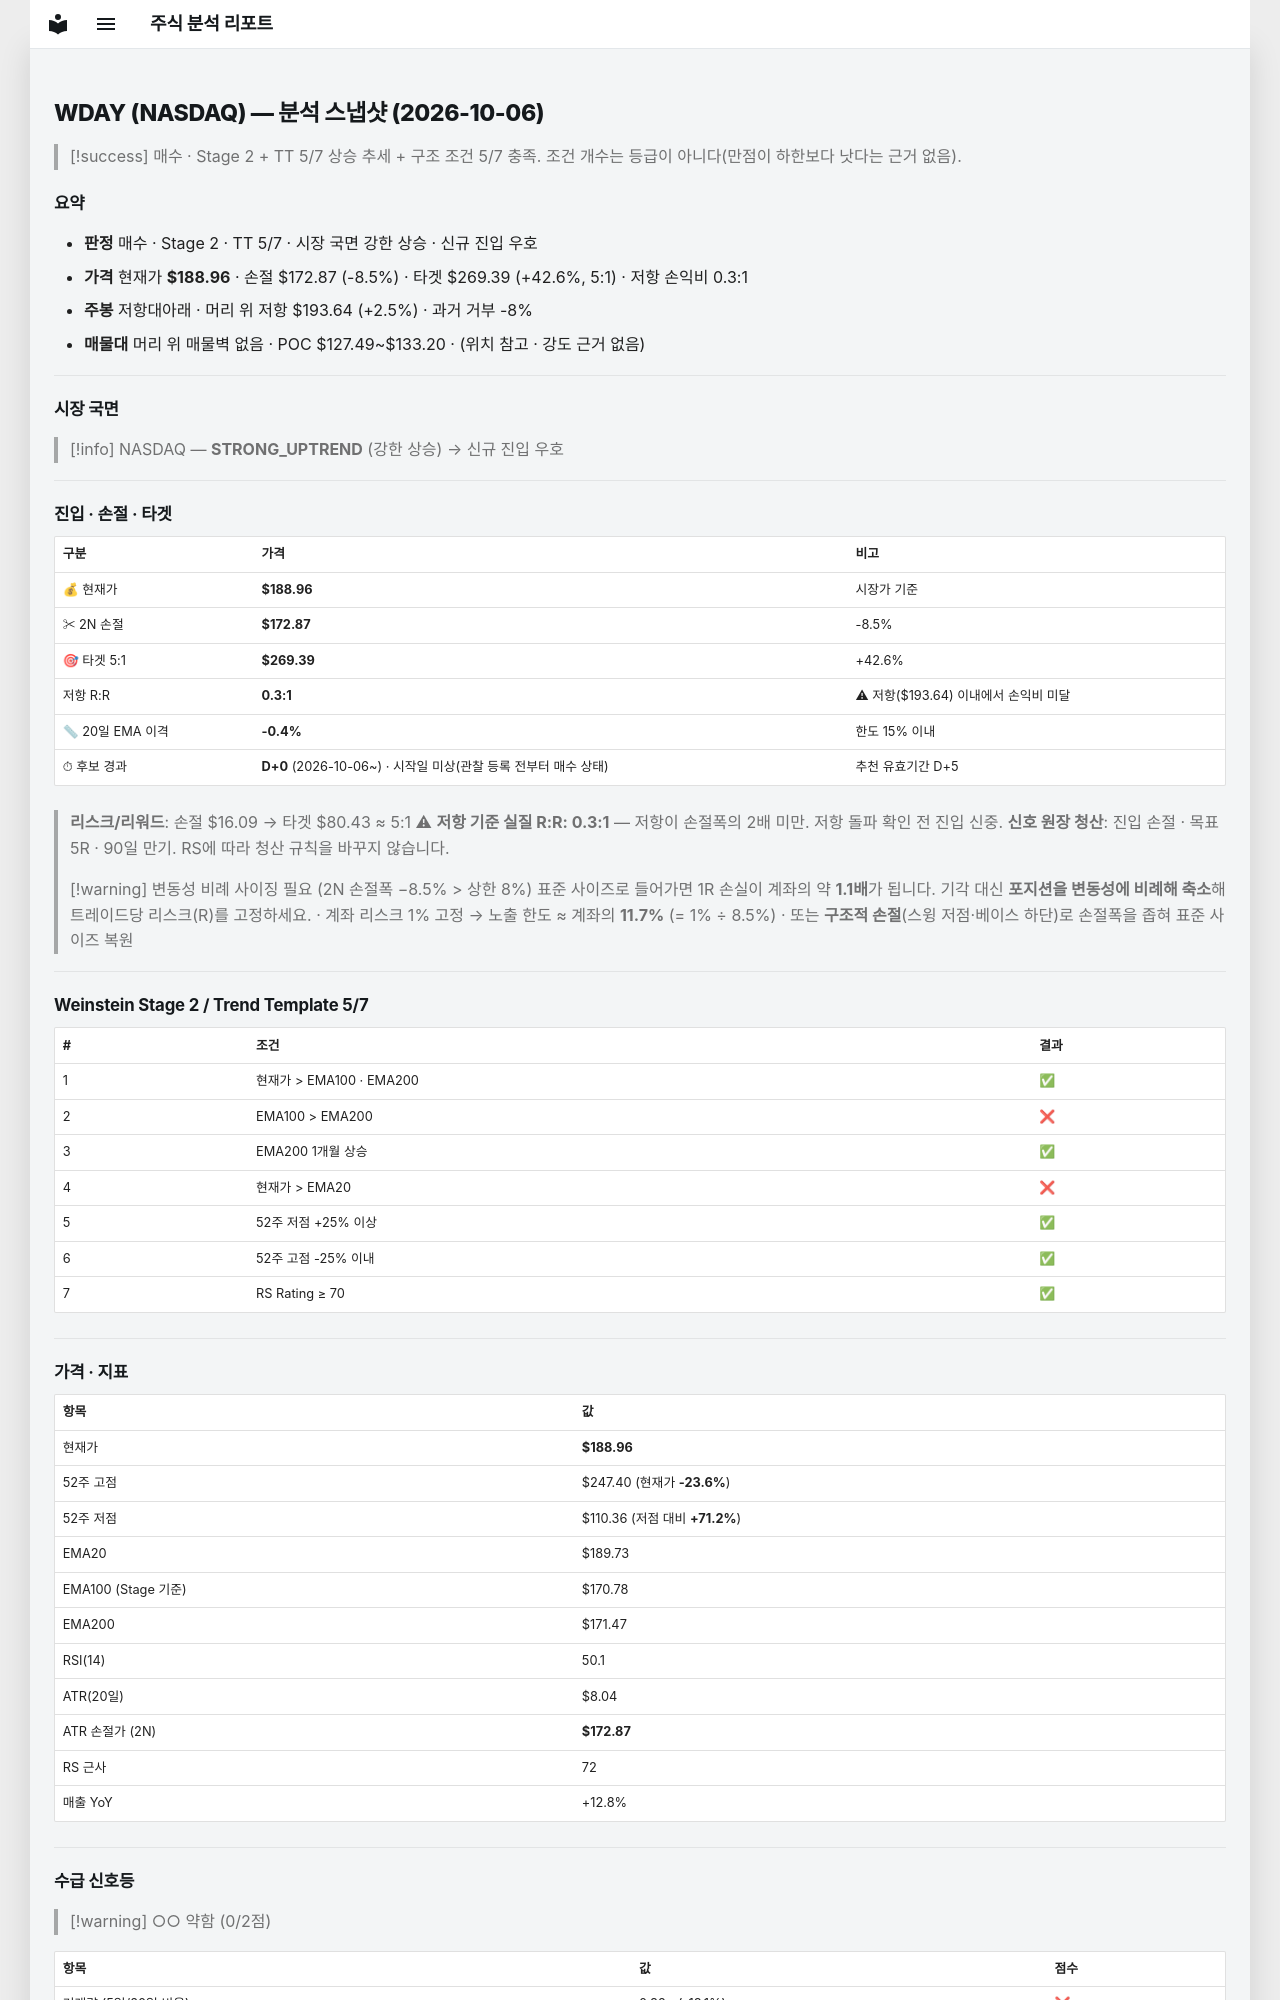

repository: soloandco/stock-reports · page: snapshots/WDAY-2026-10-06/index.html · generator: mkdocs

---
type: analysis-snapshot
title: WDAY 분석 스냅샷
ticker: WDAY
market: NASDAQ
created: 2026-10-06
updated: 2026-10-06
bar-date: 2026-10-05
verdict: 매수관찰
real-rr: 0.29
sma50-gap-pct: -0.4
candidate-days: 0
candidate-since: 2026-10-06
candidate-start-unknown: true
weekly-position: 저항대아래
weekly-overhead-price: 193.64
weekly-overhead-pct: 2.5
stage: 2
trend-template-score: 5
tt-max: 7
ma-set: ema-20-100-200
price: 188.9600067138672
stop-price: 172.87400524856372
market-regime: STRONG_UPTREND
supply-demand-score: 0/2
supply-demand-label: 약함
status: tracking
tags:
  - stock-agent
  - watchlist
  - WDAY
  - analysis
related:
  - "[[analysis-template]]"
---

# WDAY (NASDAQ) — 분석 스냅샷 (2026-10-06)

> [!success] 매수 · Stage 2 + TT 5/7
> 상승 추세 + 구조 조건 5/7 충족. 조건 개수는 등급이 아니다(만점이 하한보다 낫다는 근거 없음).

## 요약

- **판정** 매수 · Stage 2 · TT 5/7 · 시장 국면 강한 상승 · 신규 진입 우호
- **가격** 현재가 **$188.96** · 손절 $172.87 (-8.5%) · 타겟 $269.39 (+42.6%, 5:1) · 저항 손익비 0.3:1
- **주봉** 저항대아래 · 머리 위 저항 $193.64 (+2.5%) · 과거 거부 -8%
- **매물대** 머리 위 매물벽 없음 · POC $127.49~$133.20 · (위치 참고 · 강도 근거 없음)

---

## 시장 국면

> [!info] NASDAQ — **STRONG_UPTREND** (강한 상승) → 신규 진입 우호

---

## 진입 · 손절 · 타겟

| 구분 | 가격 | 비고 |
|------|------|------|
| 💰 현재가 | **$188.96** | 시장가 기준 |
| ✂ 2N 손절 | **$172.87** | -8.5% |
| 🎯 타겟 5:1 | **$269.39** | +42.6% |
| 저항 R:R | **0.3:1** | ⚠ 저항($193.64) 이내에서 손익비 미달 |
| 📏 20일 EMA 이격 | **-0.4%** | 한도 15% 이내 |
| ⏱ 후보 경과 | **D+0** (2026-10-06~) · 시작일 미상(관찰 등록 전부터 매수 상태) | 추천 유효기간 D+5 |

> **리스크/리워드**: 손절 $16.09 → 타겟 $80.43 ≈ 5:1
> ⚠ **저항 기준 실질 R:R: 0.3:1** — 저항이 손절폭의 2배 미만. 저항 돌파 확인 전 진입 신중.
> **신호 원장 청산**: 진입 손절 · 목표 5R · 90일 만기. RS에 따라 청산 규칙을 바꾸지 않습니다.

> [!warning] 변동성 비례 사이징 필요 (2N 손절폭 −8.5% > 상한 8%)
> 표준 사이즈로 들어가면 1R 손실이 계좌의 약 **1.1배**가 됩니다. 기각 대신 **포지션을 변동성에 비례해 축소**해 트레이드당 리스크(R)를 고정하세요.
> · 계좌 리스크 1% 고정 → 노출 한도 ≈ 계좌의 **11.7%** (= 1% ÷ 8.5%)
> · 또는 **구조적 손절**(스윙 저점·베이스 하단)로 손절폭을 좁혀 표준 사이즈 복원

---

## Weinstein Stage 2 / Trend Template 5/7

| # | 조건 | 결과 |
|---|------|------|
| 1 | 현재가 > EMA100 · EMA200 | ✅ |
| 2 | EMA100 > EMA200 | ❌ |
| 3 | EMA200 1개월 상승 | ✅ |
| 4 | 현재가 > EMA20 | ❌ |
| 5 | 52주 저점 +25% 이상 | ✅ |
| 6 | 52주 고점 -25% 이내 | ✅ |
| 7 | RS Rating ≥ 70 | ✅ |

---

## 가격 · 지표

| 항목 | 값 |
|------|---|
| 현재가 | **$188.96** |
| 52주 고점 | $247.40 (현재가 **-23.6%**) |
| 52주 저점 | $110.36 (저점 대비 **+71.2%**) |
| EMA20 | $189.73 |
| EMA100 (Stage 기준) | $170.78 |
| EMA200 | $171.47 |
| RSI(14) | 50.1 |
| ATR(20일) | $8.04 |
| ATR 손절가 (2N) | **$172.87** |
| RS 근사 | 72 |
| 매출 YoY | +12.8% |

---
## 수급 신호등

> [!warning] ○○ 약함 (0/2점)

| 항목 | 값 | 점수 |
|------|------|------|
| 거래량 (5일/20일 비율) | 0.82× (-18.1%) | ❌ |
| OBV 20일 추세 | ↓ 하락 | ❌ |

> **판독법**: 거래량이 20일 평균보다 20% 이상 많고 OBV(온밸런스볼륨)가 상승 중이면 매집 수급이 강한 것으로 판단합니다.

---
